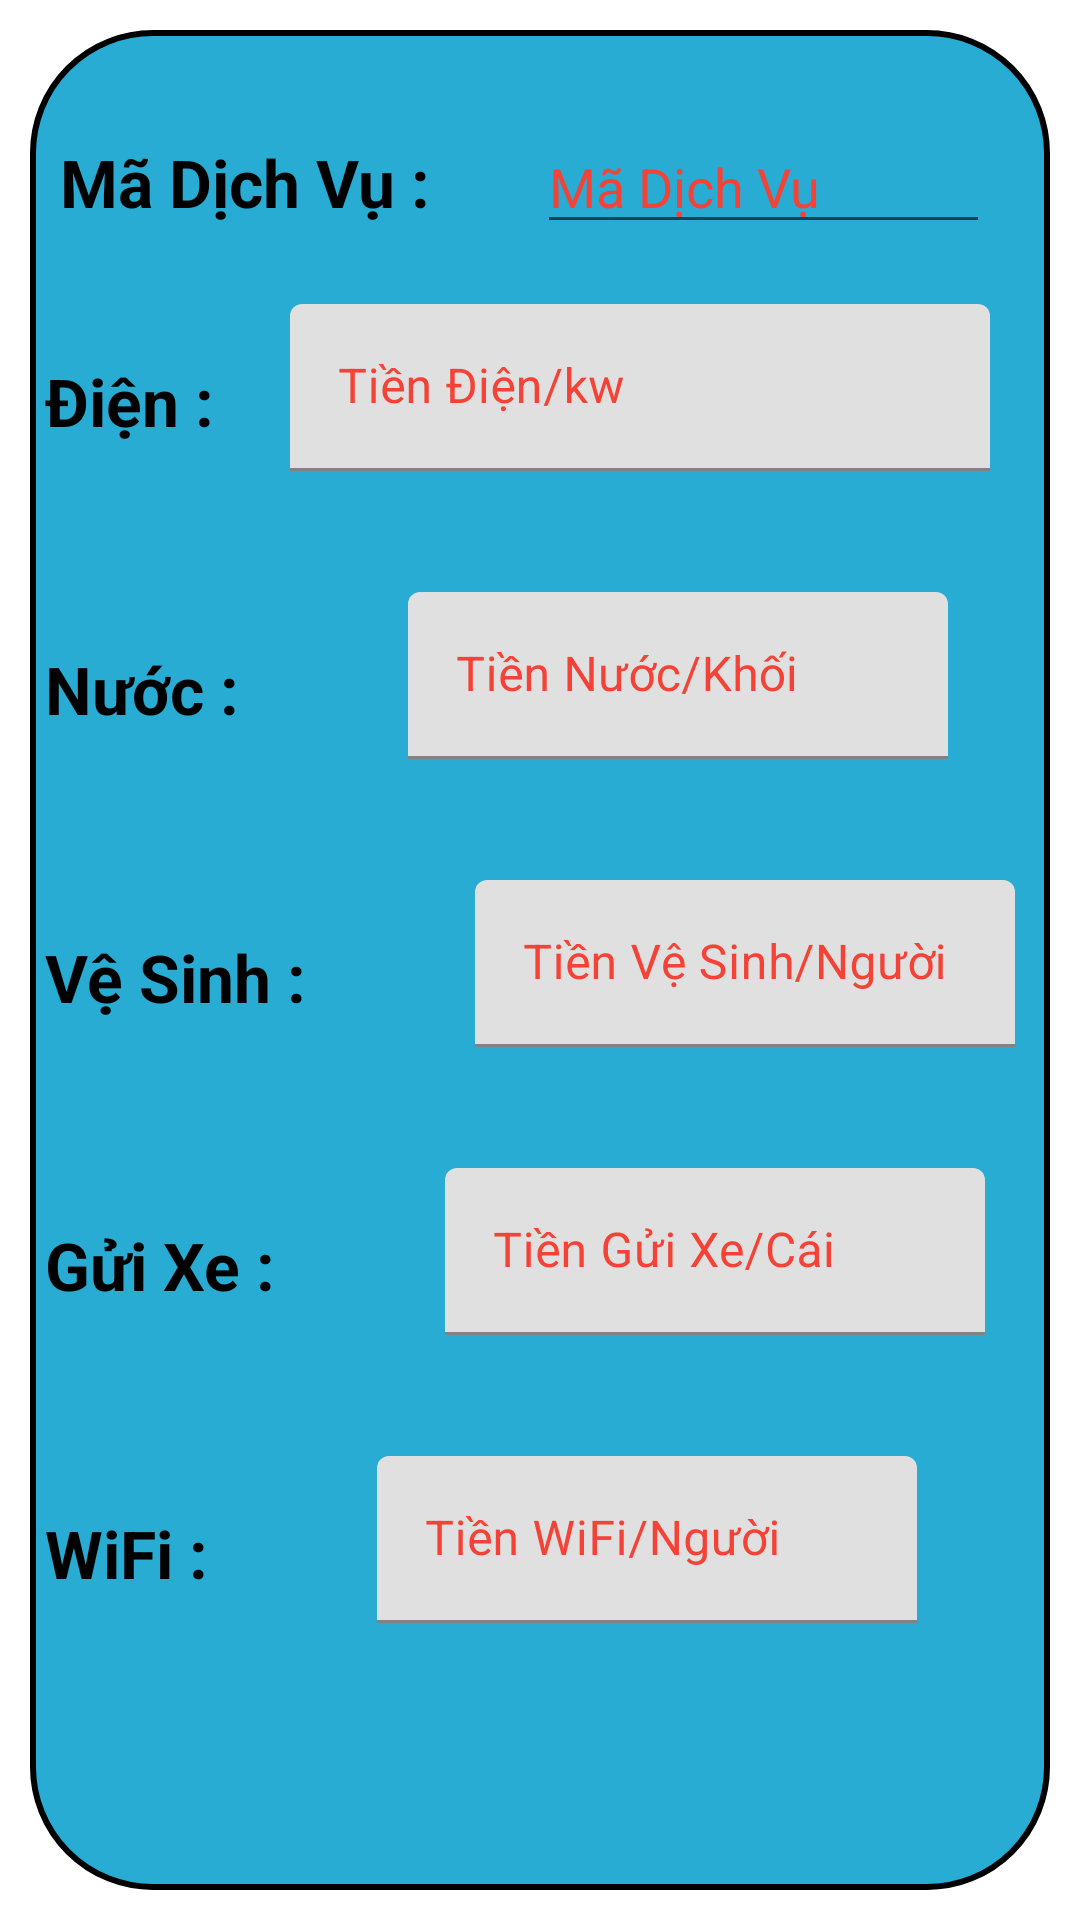

The Android layout XML behind this screen, and the referenced resources:
<!-- AndroidManifest.xml: application theme Theme.Du_An_Alone -->
<!-- res/layout/dialog_dichvu.xml -->
<?xml version="1.0" encoding="utf-8"?>
<LinearLayout xmlns:android="http://schemas.android.com/apk/res/android"
    android:layout_width="match_parent"
    android:layout_height="match_parent"
    xmlns:app="http://schemas.android.com/apk/res-auto">
    <LinearLayout
        android:layout_width="match_parent"
        android:layout_height="wrap_content"
        android:background="@drawable/custom_edt"
        android:layout_margin="10dp"
        android:orientation="vertical">
        <LinearLayout
            android:layout_width="match_parent"
            android:layout_height="wrap_content"
            android:layout_marginTop="20dp"
            android:orientation="horizontal">
            <TextView
                android:layout_width="wrap_content"
                android:layout_height="wrap_content"
                android:text="Mã Dịch Vụ : "
                android:textStyle="bold"
                android:textSize="22sp"
                android:layout_margin="10dp"
                android:textColor="#000000"/>
            <EditText
                android:layout_width="match_parent"
                android:layout_height="wrap_content"
                android:hint="Mã Dịch Vụ"
                android:textColorHint="#F44336"
                android:layout_marginTop="10dp"
                android:layout_marginBottom="20dp"
                android:layout_marginLeft="20dp"
                android:layout_marginRight="20dp"
                android:id="@+id/edtmadichvu_DichVu"
                />
        </LinearLayout>

        <LinearLayout
            android:layout_width="match_parent"
            android:layout_height="wrap_content"
            android:orientation="horizontal">
            <TextView
                android:layout_width="wrap_content"
                android:layout_height="wrap_content"
                android:text="Điện : "
                android:layout_marginLeft="5dp"
                android:textStyle="bold"
                android:textSize="22sp"
                android:textColor="#000000"/>
            <com.google.android.material.textfield.TextInputLayout
                android:id="@+id/dialogDV_inputDien"
                app:errorEnabled="true"
                android:layout_width="match_parent"
                android:layout_height="wrap_content"
                android:textColorHint="#F44336"
                android:layout_marginBottom="20dp"
                android:layout_marginLeft="20dp"
                android:layout_marginRight="20dp">
                <com.google.android.material.textfield.TextInputEditText
                    android:layout_width="match_parent"
                    android:layout_height="wrap_content"
                    android:inputType="number"
                    android:id="@+id/edttiendien_DichVu"
                    android:hint="Tiền Điện/kw"/>

            </com.google.android.material.textfield.TextInputLayout>
        </LinearLayout>
        <LinearLayout
            android:layout_width="match_parent"
            android:layout_height="wrap_content"
            android:orientation="horizontal">
            <TextView
                android:layout_width="wrap_content"
                android:layout_height="wrap_content"
                android:text="Nước : "
                android:layout_marginLeft="5dp"
                android:textStyle="bold"
                android:textSize="22sp"
                android:textColor="#000000"/>
            <com.google.android.material.textfield.TextInputLayout
                android:id="@+id/dialogDV_inputNuoc"
                app:errorEnabled="true"
                android:layout_width="180dp"
                android:layout_height="wrap_content"
                android:layout_marginBottom="20dp"
                android:layout_marginLeft="51dp"
                android:textColorHint="#F44336"
                android:layout_marginRight="20dp">
                <com.google.android.material.textfield.TextInputEditText
                    android:layout_width="match_parent"
                    android:layout_height="wrap_content"
                    android:inputType="number"
                    android:id="@+id/edttiennuoc_DichVu"
                    android:hint="Tiền Nước/Khối"/>
            </com.google.android.material.textfield.TextInputLayout>
        </LinearLayout>
        <LinearLayout
            android:layout_width="match_parent"
            android:layout_height="wrap_content"
            android:orientation="horizontal">
            <TextView
                android:layout_width="wrap_content"
                android:layout_height="wrap_content"
                android:text="Vệ Sinh : "
                android:layout_marginLeft="5dp"
                android:textStyle="bold"
                android:textSize="22sp"
                android:textColor="#000000"/>
            <com.google.android.material.textfield.TextInputLayout
                android:id="@+id/dialogDV_inputVS"
                app:errorEnabled="true"
                android:layout_width="180dp"
                android:layout_height="wrap_content"
                android:layout_marginBottom="20dp"
                android:layout_marginLeft="51dp"
                android:textColorHint="#F44336"
                android:layout_marginRight="20dp">
                <com.google.android.material.textfield.TextInputEditText
                    android:layout_width="match_parent"
                    android:layout_height="wrap_content"
                    android:id="@+id/edtvesinh_DichVu"
                    android:inputType="number"
                    android:hint="Tiền Vệ Sinh/Người"/>
            </com.google.android.material.textfield.TextInputLayout>
        </LinearLayout>
        <LinearLayout
            android:layout_width="match_parent"
            android:layout_height="wrap_content"
            android:orientation="horizontal">
            <TextView
                android:layout_width="wrap_content"
                android:layout_height="wrap_content"
                android:text="Gửi Xe : "
                android:layout_marginLeft="5dp"
                android:textStyle="bold"
                android:textSize="22sp"
                android:textColor="#000000"/>
            <com.google.android.material.textfield.TextInputLayout
                android:id="@+id/dialogDV_inputXe"
                app:errorEnabled="true"
                android:layout_width="180dp"
                android:layout_height="wrap_content"
                android:layout_marginBottom="20dp"
                android:layout_marginLeft="51dp"
                android:textColorHint="#F44336"
                android:layout_marginRight="20dp">
                <com.google.android.material.textfield.TextInputEditText
                    android:layout_width="match_parent"
                    android:layout_height="wrap_content"
                    android:inputType="number"
                    android:id="@+id/edtguixe_DichVu"
                    android:hint="Tiền Gửi Xe/Cái"/>
            </com.google.android.material.textfield.TextInputLayout>
        </LinearLayout>
        <LinearLayout
            android:layout_width="match_parent"
            android:layout_height="wrap_content"
            android:orientation="horizontal">
            <TextView
                android:layout_width="wrap_content"
                android:layout_height="wrap_content"
                android:text="WiFi : "
                android:layout_marginLeft="5dp"
                android:textStyle="bold"
                android:textSize="22sp"
                android:textColor="#000000"/>
            <com.google.android.material.textfield.TextInputLayout
                android:id="@+id/dialogDV_inputWF"
                app:errorEnabled="true"
                android:layout_width="180dp"
                android:layout_height="wrap_content"
                android:layout_marginBottom="20dp"
                android:layout_marginLeft="51dp"
                android:textColorHint="#F44336"
                android:layout_marginRight="20dp">
                <com.google.android.material.textfield.TextInputEditText
                    android:layout_width="match_parent"
                    android:layout_height="wrap_content"
                    android:id="@+id/edtgiadichvu_DichVu"
                    android:inputType="number"
                    android:hint="Tiền WiFi/Người"/>
            </com.google.android.material.textfield.TextInputLayout>
        </LinearLayout>
        <LinearLayout
            android:layout_width="match_parent"
            android:layout_height="wrap_content"
            android:gravity="center"
            android:orientation="horizontal">
            <Button
                android:layout_width="wrap_content"
                android:layout_height="wrap_content"
                android:text="Thêm"
                android:backgroundTint="#F44336"
                android:layout_margin="20dp"
                android:id="@+id/btnAddichVu_DialogDichVu"/>
            <Button
                android:layout_width="wrap_content"
                android:layout_height="wrap_content"
                android:text="Hủy"
                android:backgroundTint="#F44336"
                android:layout_margin="20dp"
                android:id="@+id/btnHuyichVu_DialogDichVu"/>
        </LinearLayout>
    </LinearLayout>
</LinearLayout>
<!-- resources referenced by this layout -->
<resources>
  <!-- drawable custom_edt (drawable) -->
  <?xml version="1.0" encoding="utf-8"?>
  <selector xmlns:android="http://schemas.android.com/apk/res/android">
      <item android:state_enabled="true">
          <shape android:shape="rectangle">
              <solid android:color="#28ACD3"/>
              <corners android:radius="40dp"/>
              <stroke android:color="#000000" android:width="2dp"/>
          </shape>
      </item>
  </selector>
  <style name="Theme.Du_An_Alone" parent="Theme.MaterialComponents.DayNight.NoActionBar">
          
          <item name="colorPrimary">@color/purple_500</item>
          <item name="colorPrimaryVariant">@color/purple_700</item>
          <item name="colorOnPrimary">@color/white</item>
          
          <item name="colorSecondary">@color/teal_200</item>
          <item name="colorSecondaryVariant">@color/teal_700</item>
          <item name="colorOnSecondary">@color/black</item>
          
          <item name="android:statusBarColor">?attr/colorPrimaryVariant</item>
          
      </style>
  <!-- not gathered from this repository: default colours our renderer supplied (Android Studio template values) -->
  <color name="purple_500">#FF6200EE</color>
  <color name="purple_700">#FF3700B3</color>
  <color name="teal_200">#FF03DAC5</color>
  <color name="teal_700">#FF018786</color>
  <color name="black">#FF000000</color>
  <color name="white">#FFFFFFFF</color>
</resources>
